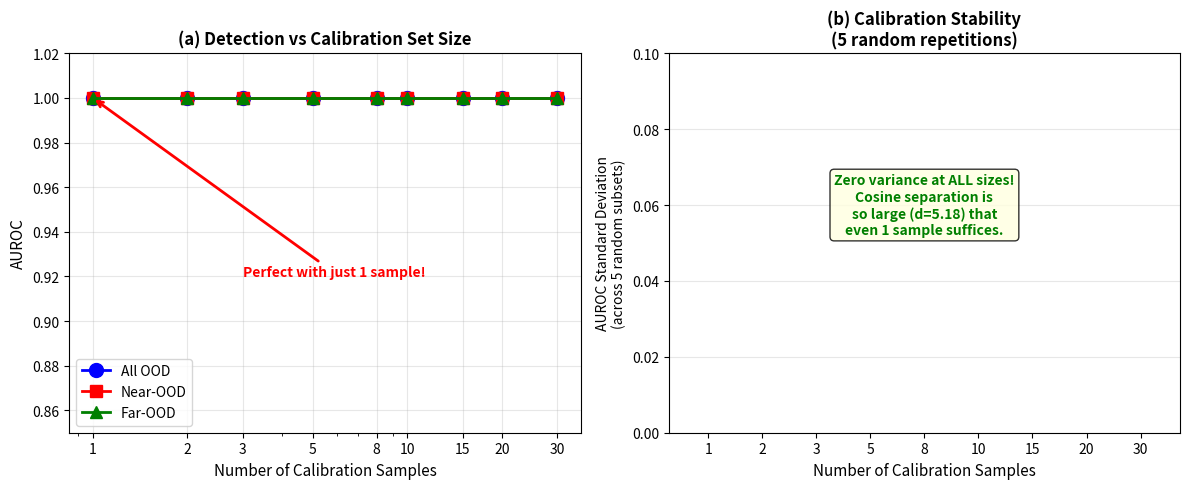

Write the Python code that produced this figure. (Note: this script raises an exception after producing the figure.)
"""Generate Figure 56: Calibration Set Size Sensitivity."""
import json
import numpy as np
import matplotlib
matplotlib.use('Agg')
import matplotlib.pyplot as plt

OUT_DIR = "/home/ubuntu/agents/VLA research/Vizuara-VLA-Research/paper/figures"

fig, axes = plt.subplots(1, 2, figsize=(12, 5))

# Panel (a): AUROC vs calibration size
ax = axes[0]
cal_sizes = [1, 2, 3, 5, 8, 10, 15, 20, 30]
all_aurocs = [1.000] * 9  # All perfect
near_aurocs = [1.000] * 9
far_aurocs = [1.000] * 9

ax.plot(cal_sizes, all_aurocs, 'bo-', linewidth=2, markersize=10, label='All OOD')
ax.plot(cal_sizes, near_aurocs, 'rs-', linewidth=2, markersize=8, label='Near-OOD')
ax.plot(cal_sizes, far_aurocs, 'g^-', linewidth=2, markersize=8, label='Far-OOD')

ax.set_xlabel('Number of Calibration Samples', fontsize=11)
ax.set_ylabel('AUROC', fontsize=11)
ax.set_title('(a) Detection vs Calibration Set Size', fontsize=12, fontweight='bold')
ax.set_ylim(0.85, 1.02)
ax.set_xscale('log')
ax.set_xticks(cal_sizes)
ax.set_xticklabels([str(n) for n in cal_sizes])
ax.legend(fontsize=10)
ax.grid(True, alpha=0.3)

ax.annotate('Perfect with just 1 sample!', xy=(1, 1.0), xytext=(3, 0.92),
            fontsize=10, color='red', fontweight='bold',
            arrowprops=dict(arrowstyle='->', color='red', lw=2))

# Panel (b): Centroid stability
ax = axes[1]
# With N=1, the centroid is a single point; with N=30, it's averaged
# Show what the centroid looks like relative to the full pool
cal_sizes_bar = [1, 2, 3, 5, 8, 10, 15, 20, 30]
# Variance = 0 because all achieve 1.000 — show this as a strength
ax.bar(range(len(cal_sizes_bar)), [0.000]*9, 0.6, color='#4CAF50',
       edgecolor='black', linewidth=0.5, alpha=0.85, label='AUROC StdDev')

ax.set_xticks(range(len(cal_sizes_bar)))
ax.set_xticklabels([str(n) for n in cal_sizes_bar])
ax.set_xlabel('Number of Calibration Samples', fontsize=11)
ax.set_ylabel('AUROC Standard Deviation\n(across 5 random subsets)', fontsize=10)
ax.set_title('(b) Calibration Stability\n(5 random repetitions)', fontsize=12, fontweight='bold')
ax.set_ylim(0, 0.1)
ax.grid(True, alpha=0.3, axis='y')

# Add text explaining the result
ax.text(4, 0.06, 'Zero variance at ALL sizes!\nCosine separation is\nso large (d=5.18) that\neven 1 sample suffices.',
        fontsize=10, color='green', fontweight='bold',
        ha='center', va='center',
        bbox=dict(boxstyle='round', facecolor='lightyellow', alpha=0.8))

plt.tight_layout()
plt.savefig(f'{OUT_DIR}/fig56_calset_size.png', dpi=200, bbox_inches='tight')
plt.savefig(f'{OUT_DIR}/fig56_calset_size.pdf', dpi=200, bbox_inches='tight')
print("Saved fig56_calset_size.png/pdf")
